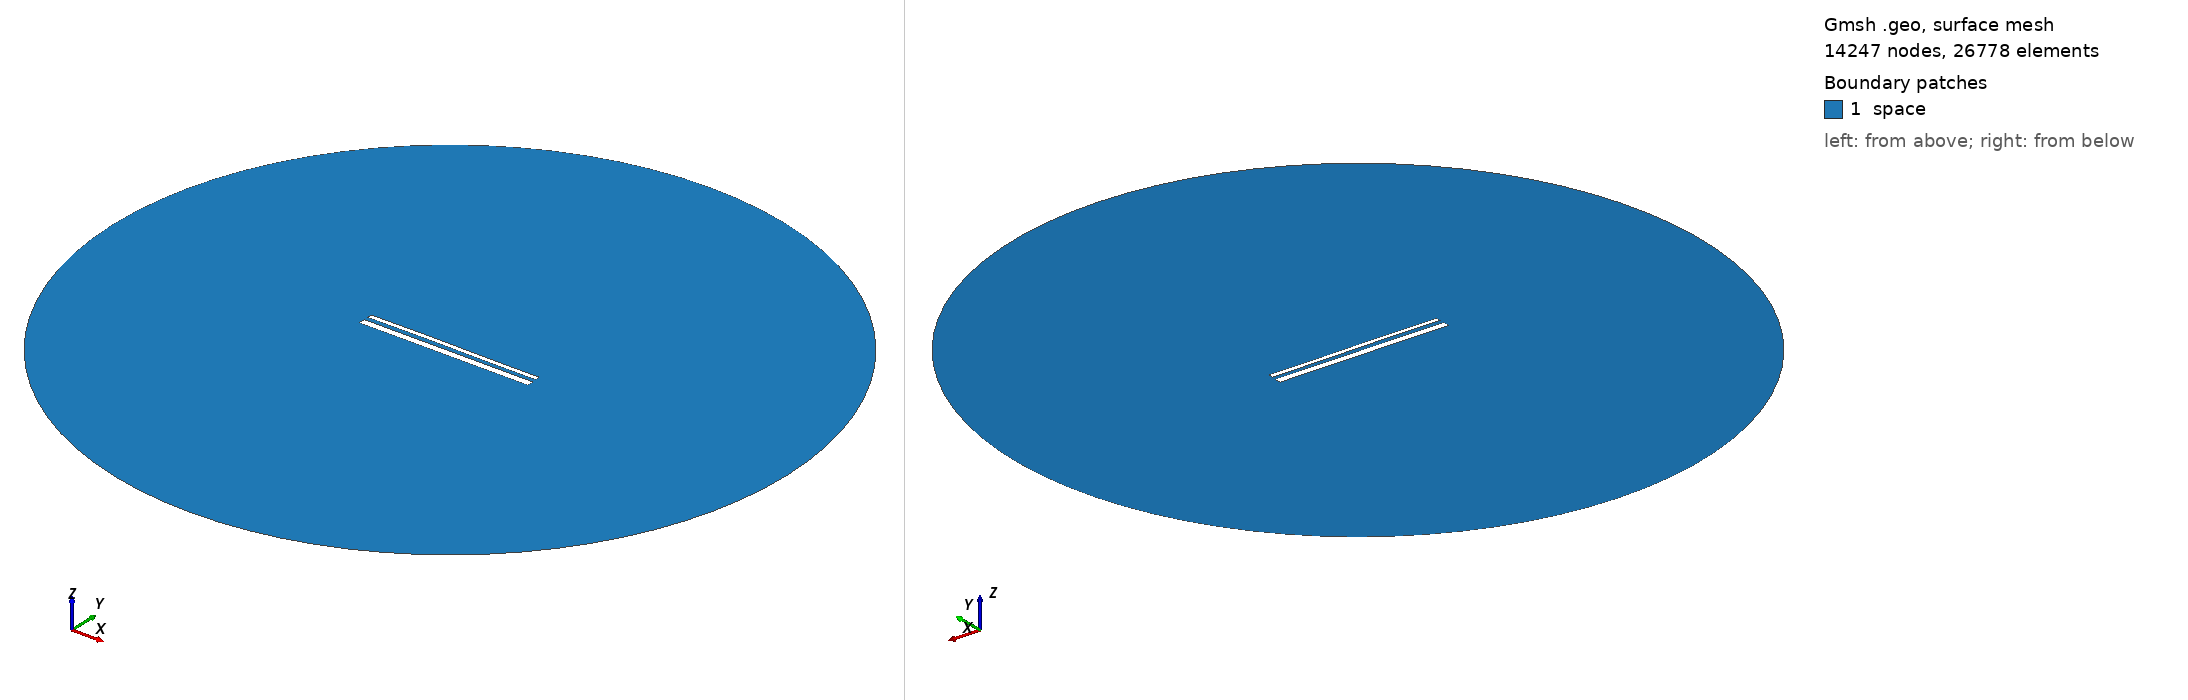

Gmsh geometry script, surface-meshed: 14247 nodes, 26778 surface elements. Boundary patches (legend numbers): 1 space. Left view from above one corner, right view from below the opposite corner. Legend entries are the model's physical surfaces. The drawing asked Gmsh for element sizes between 1% and 20% of the model's largest extent; the script's own settings can give other sizes.

=== 14593.geo (drawn) ===
//---------------------------------------
// Geometry kernel
//---------------------------------------

SetFactory("OpenCASCADE");



//---------------------------------------
// Parameters of the geometry
//---------------------------------------

// Overetch of the upper plate
overetch = 0.5;

// Distance between the plates
distance = 2.25;

// Discretization over the x axis (for the deformation)
nx = 50; 

// Length of the plate
L = 100 - overetch; 

// Number of modes
n = 4; 

// 1st mode coefficient
coeff(1) = -0.075;
beta(1) = 0.596864 * 3.1415926535 / L;

// 2nd mode coefficient
coeff(2) = 0.07499999999999998;
beta(2) = 1.49418 * 3.1415926535 / L;

// 3rd mode coefficient
coeff(3) = 0.07499999999999998;
beta(3) = 2.50025 * 3.1415926535 / L;

// 4th mode coefficient
coeff(4) = 0.0;
beta(4) = 3.49999 * 3.1415926535 / L;



//---------------------------------------
// Upper plate (deformed rectangle)
//---------------------------------------

// Coordiantes of the upper plate
xmin = -50;
xmax = 50 - overetch;

// Height of the upper plate
yheight = 4 - 2 * overetch;

// Indexes of the points
UpperID[] = {};
LowerID[] = {};
LeftID[] = {};
RightID[] = {};

// Point index
p = 1;

// Horizontal edges
For i In {1:nx}
    x = xmin + (i-1)*(xmax - xmin)/(nx-1);

    y_bottom = distance / 2 + overetch;
    For j In {1:n}
        C = (Cosh(beta(j)*L) + Cos(beta(j)*L)) / (Sinh(beta(j)*L) + Sin(beta(j)*L));
        y_bottom  = y_bottom + coeff(j) * (Cosh(beta(j)*(x+50)) - Cos(beta(j)*(x+50)) - C * (Sinh(beta(j)*(x+50)) - Sin(beta(j)*(x+50))));
    EndFor

    y_top = y_bottom + yheight;

    Point(p) = {x, y_top, 0, 1.0};
    UpperID[i] = p;
    p = p + 1;

    Point(p) = {x, y_bottom, 0, 1.0};
    LowerID[i] = p;
    p = p + 1;
EndFor

// Create point lists
UpperPts[] = {}; LowerPts[] = {};
For i In {1:nx}
  UpperPts[] += {UpperID[i]};
  LowerPts[] += {LowerID[i]};
EndFor

// Build splines
Spline(1) = {UpperPts[]};
Spline(2) = {LowerPts[]};
Line(3) = {LowerPts[nx-1], UpperPts[nx-1]};
Line(4) = {LowerPts[0], UpperPts[0]};

// Build the plane surface
Curve Loop(1) = {2, 3, -1, -4};
Plane Surface(1) = {1};



//---------------------------------------
// Lower plate (rectangle)
//---------------------------------------

// Vertices
Point(1001) = {-50, -1, 0, 1.0};
Point(1002) = { 50, -1, 0, 1.0};
Point(1003) = { 50,  -5, 0, 1.0};
Point(1004) = {-50,  -5, 0, 1.0};

// Edges
Line(5) = {1001, 1002};
Line(6) = {1002, 1003};
Line(7) = {1003, 1004};
Line(8) = {1004, 1001};

// Plane surface
Line Loop(2) = {5, 6, 7, 8};
Plane Surface(2) = {2}; 



//---------------------------------------
// Outer (fictious) boundary
//---------------------------------------

// Points
Point(1005) = {0, 0, 0};       // Center
Point(1006) = {200, 0, 0};     // Start point
Point(1007) = {0, 200, 0};     // 90 degrees
Point(1008) = {-200, 0, 0};    // 180 degrees
Point(1009) = {0, -200, 0};    // 270 degrees

// Circle arcs (each needs start, center, end)
Circle(9) = {1006, 1005, 1007};
Circle(10) = {1007, 1005, 1008};
Circle(11) = {1008, 1005, 1009};
Circle(12) = {1009, 1005, 1006};

// Plane surface for the entire domain
Curve Loop(3) = {9, 10, 11, 12};
Surface(3) = {3};

// Subtract the plates from the whole domain to obtain the actual domain where we want to solve the equations
BooleanDifference{ Surface{3}; Delete; }{ Surface{1}; Surface{2}; Delete; }




//---------------------------------------
// Transfinite Lines/Curves
//---------------------------------------

// Set the number of points on the boundaries
r = 7;

// Plates
Transfinite Curve {1, 2} = 50*r Using Progression 1;
Transfinite Curve {3, 4} = 2*r Using Progression 1;
Transfinite Line {5, 7} = 50*r Using Progression 1;
Transfinite Line {6, 8} = 2*r Using Progression 1;

// Outer boundary
Transfinite Line {9, 10, 11, 12} = 20 Using Progression 1;



//---------------------------------------
// Physical groups
//---------------------------------------                

// Physical curves (boundaries)
Physical Line("force_segment", 10) = {2};
Physical Line("upper_plate", 11) = {1, 3, 4};
Physical Line("lower_plate", 12) = {5, 6, 7, 8};
Physical Line("boundary", 20) = {9, 10, 11, 12};

// Physical Surfaces
Physical Surface("space", 30) = {3};



//---------------------------------------
// 6. Generate the Mesh
//---------------------------------------

// 2D mesh generation
Mesh 2;
